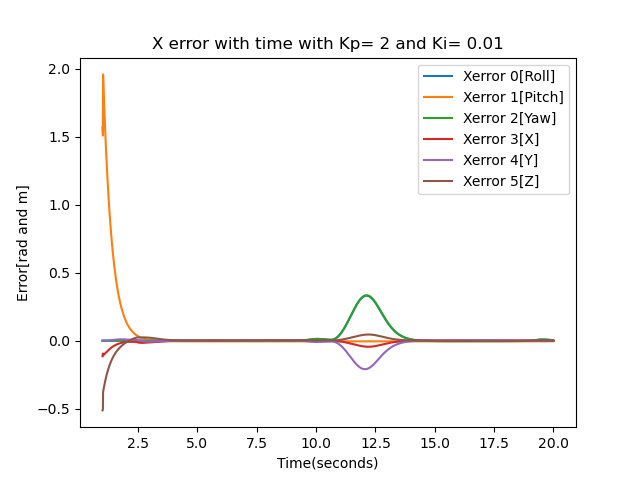

Data behind this chart, as committed beside it:
0.000000000000000000e+00, 2.000000000000000111e-01, 0.000000000000000000e+00, 0.000000000000000000e+00, 0.000000000000000000e+00, 0.000000000000000000e+00, 0.000000000000000000e+00, 0.000000000000000000e+00, 0.000000000000000000e+00, 0.000000000000000000e+00, 0.000000000000000000e+00, 0.000000000000000000e+00, 0.000000000000000000e+00
0.000000000000000000e+00, 1.998205823026541483e-01, 7.161209267773568709e-08, 2.050752287812499150e-06, 3.670955093921661472e-02, -1.259304068602064113e-02, -5.553400758542079152e-02, -2.138852691004001793e-06, -3.779436380921828535e-03, -3.774992981009739606e-03, -3.778008227017195207e-03, -3.776421134914317856e-03, 0.000000000000000000e+00
0.000000000000000000e+00, 1.996381565321679874e-01, 1.053076627454754993e-06, -1.125726235360011089e-06, 7.440493965660886777e-02, -2.505923847330581225e-02, -1.116862816970683181e-01, -4.939446006999469979e-08, -7.649463074363822834e-03, -7.586051360668865338e-03, -7.630391429193271458e-03, -7.605123005839408909e-03, 0.000000000000000000e+00
0.000000000000000000e+00, 2.210131565321679925e-01, 1.053076627454754993e-06, -3.536066170316770214e-06, 5.244049396566088372e-01, -4.750592384733058338e-01, 3.383137183029316652e-01, -3.220365083132712998e-07, 4.423505369256361952e-01, 4.424139486393311449e-01, 4.423696085708067605e-01, 4.423948769941605796e-01, 0.000000000000000000e+00
0.000000000000000000e+00, 2.224600297258174375e-01, 5.903225608648380226e-06, -9.076425633770779819e-06, 6.740799992417452202e-01, -7.111070250679253357e-01, 3.855061939525865067e-01, -1.387855935074163994e-07, 4.726650086984655608e-01, 4.730204534412155715e-01, 4.727718965734828416e-01, 4.729135655661979021e-01, 0.000000000000000000e+00
0.000000000000000000e+00, 2.229846395843138318e-01, 1.381505454902790663e-05, -1.827037249414715671e-05, 7.810556811450513059e-01, -8.559440022730898656e-01, 3.849659562055541273e-01, 3.716051245160271600e-07, 4.834712414459613750e-01, 4.843030568409367742e-01, 4.837213703336090131e-01, 4.840529279532885254e-01, 0.000000000000000000e+00
1.305362502424477980e-05, 2.232429025148519597e-01, 2.567255190943750479e-05, -3.214645840980473788e-05, 8.716764144699101768e-01, -9.623445004656949742e-01, 3.631066206556743947e-01, 1.498575724481605533e-06, 4.885566320795033390e-01, 4.900922191771468484e-01, 4.890183670991229414e-01, 4.896304841575266353e-01, 0.000000000000000000e+00
3.116741029945425121e-05, 2.233538559290641212e-01, 4.199441966863489057e-05, -5.135671625900053674e-05, 9.522253666112604487e-01, -1.043638336622187746e+00, 3.269588731830987971e-01, 2.885693914207362888e-06, 4.904045193506685330e-01, 4.929166846703377236e-01, 4.911598883631705381e-01, 4.921613156578351633e-01, 0.000000000000000000e+00
5.513734059273450088e-05, 2.233613892079788221e-01, 6.346750620524352837e-05, -7.678411764199755889e-05, 1.025270053951421678e+00, -1.105798372846645172e+00, 2.799124115255763323e-01, 4.626667482818160653e-06, 4.899175181821999181e-01, 4.937219881420591427e-01, 4.910614523805088005e-01, 4.925780539437497052e-01, 0.000000000000000000e+00
8.573546634769226580e-05, 2.232863614706765143e-01, 9.074809296134384246e-05, -1.093820606330026104e-04, 1.092018655373908187e+00, -1.152147955057283735e+00, 2.240670643118086447e-01, 6.903231606402129650e-06, 4.875140614415369722e-01, 4.929682056657395672e-01, 4.891540073626104435e-01, 4.913282597446655964e-01, 0.000000000000000000e+00
1.237030761945750275e-04, 2.231401709948718781e-01, 1.244579885909468341e-04, -1.502211529985135409e-04, 1.153040703259843758e+00, -1.184793169584241301e+00, 1.609443506452912231e-01, 1.004506089289383044e-05, 4.834142545010257086e-01, 4.909154487528080701e-01, 4.856696753606697392e-01, 4.886600278931635954e-01, 0.000000000000000000e+00
1.697261415817653623e-04, 2.229295635201548054e-01, 1.651640833024872561e-04, -2.006540427631175170e-04, 1.208568919735321989e+00, -1.205201929413094453e+00, 9.176472420203631020e-02, 1.471915830510866700e-05, 4.777417509442681287e-01, 4.877244434679687268e-01, 4.807432299165045331e-01, 4.847229644957319339e-01, 0.000000000000000000e+00
2.243593862743182340e-04, 2.226586045879198894e-01, 2.133135576549394469e-04, -2.628200283794020534e-04, 1.258653436527388481e+00, -1.214477734319429514e+00, 1.756710772755748495e-02, 2.251039829434346978e-05, 4.705672727087062968e-01, 4.834960405060678146e-01, 4.744543853317482740e-01, 4.796089278830253932e-01, 0.000000000000000000e+00
2.877102012416372814e-04, 2.223295198129881800e-01, 2.689646472897147295e-04, -3.417385443322708402e-04, 1.303251684809043853e+00, -1.213500737065472235e+00, -6.073993627787806215e-02, 3.833109915323118099e-05, 4.619346028555119110e-01, 4.782805137578832189e-01, 4.668486655317082845e-01, 4.733664510816863458e-01, 0.000000000000000000e+00
3.570224783348934752e-04, 2.219430278162665693e-01, 3.297360560192897543e-04, -4.612988906034730906e-04, 1.342284450475683677e+00, -1.203002731747708554e+00, -1.423592780370586675e-01, 8.882691803615826187e-05, 4.519310468231875211e-01, 4.720204085975159281e-01, 4.579686979912114819e-01, 4.659827574294915786e-01, 0.000000000000000000e+00
3.570224783348934752e-04, 2.214986021954624407e-01, 3.350499152358174418e-04, -1.098564845462815433e-03, 1.375670657974978006e+00, -1.183605801254262069e+00, -2.266013622423380114e-01, 7.226173268906636773e-04, 4.424294679989442258e-01, 4.628094107770179821e-01, 4.485272779049844227e-01, 4.567116008709773411e-01, 0.000000000000000000e+00
5.433563693387230640e-04, 2.209922910743884195e-01, 4.947122159311240176e-04, -6.193758364757093616e-04, 1.403346815928579572e+00, -1.155839651589011252e+00, -3.128863167565792414e-01, 5.738976600440912935e-05, 4.268285454338144325e-01, 4.571576921202605837e-01, 4.359469257834956424e-01, 4.480393117705788741e-01, 0.000000000000000000e+00
6.594098471888786353e-04, 2.204220861427041711e-01, 5.948821318224617200e-04, -7.033590414445740902e-04, 1.425274554733989119e+00, -1.120147023246153228e+00, -4.007461168910742000e-01, 2.560968658593915597e-05, 4.117121548439607315e-01, 4.482925682143235613e-01, 4.227118231503708690e-01, 4.372928999079130907e-01, 0.000000000000000000e+00
7.861802777550574908e-04, 2.197806389580940489e-01, 7.038463645619770113e-04, -8.186375346284329845e-04, 1.441438970322458157e+00, -1.076878035311744641e+00, -4.898285402774533170e-01, 1.440248335679619820e-05, 3.948083452137708949e-01, 4.382206620324512469e-01, 4.078630289209380644e-01, 4.251659783252837999e-01, 0.000000000000000000e+00
9.263489659185975087e-04, 2.190586318303141267e-01, 8.236857981744832120e-04, -9.528446226836739374e-04, 1.451839522413884920e+00, -1.026282188678169227e+00, -5.798961004302367606e-01, 8.720357650450018315e-06, 3.758507351005319075e-01, 4.268179772059731980e-01, 3.911776270158238145e-01, 4.114910852906810135e-01, 0.000000000000000000e+00
1.081053724040745767e-03, 2.182429560343800701e-01, 9.551099465275848192e-04, -1.103868580423062731e-03, 1.456475863817292105e+00, -9.684949806836926633e-01, -6.708252579912097335e-01, 5.313969136785563898e-06, 3.545336428103694204e-01, 4.138397013276872705e-01, 3.723683802783782637e-01, 3.960049638596781496e-01, 0.000000000000000000e+00
1.251160740233638567e-03, 2.173151988741492679e-01, 1.098499212278931155e-03, -1.271455929711046325e-03, 1.455329902896550731e+00, -9.035220470876160759e-01, -7.626043460224891657e-01, 3.063837560643358456e-06, 3.304468940430734802e-01, 3.989221918686525203e-01, 3.510391557735776935e-01, 3.783299301381480850e-01, 0.000000000000000000e+00
1.437470060240531033e-03, 2.162492234128257362e-01, 1.254027407586136289e-03, -1.455917482639607899e-03, 1.448345783287565913e+00, -8.312224647535497724e-01, -8.553302517738393673e-01, 1.480903364014482576e-06, 3.030194722504538918e-01, 3.815374887439666463e-01, 3.266319061158066139e-01, 3.579250548786136465e-01, 0.000000000000000000e+00
1.640781673387700429e-03, 2.150071766949782914e-01, 1.421632417657561461e-03, -1.657805418286800638e-03, 1.435410646381711564e+00, -7.512970758311513508e-01, -9.492008596270963272e-01, 3.175189996245804122e-07, 2.714337286140903749e-01, 3.609110310567800184e-01, 2.983419507346709576e-01, 3.340028089361992136e-01, 0.000000000000000000e+00
1.861936684468403630e-03, 2.135327301416068690e-01, 1.600903266945212988e-03, -1.877837748820186019e-03, 1.416344064735528097e+00, -6.633004213807430771e-01, -1.044492555433045977e+00, -5.443913490842254519e-07, 2.344819565530095185e-01, 3.358804342944259891e-01, 2.649752178005825298e-01, 3.053871730468527002e-01, 0.000000000000000000e+00
2.101883052889807688e-03, 2.117394171821527227e-01, 1.790869739928051827e-03, -2.116820428627447064e-03, 1.390920618622364380e+00, -5.667332212900191291e-01, -1.141490327608244870e+00, -1.264825286958245386e-06, 1.903190744992690753e-01, 3.046516962405011464e-01, 2.247019926665153600e-01, 2.702687780732545564e-01, 0.000000000000000000e+00
2.361734486477475806e-03, 2.094907641737932258e-01, 1.989571921528193905e-03, -2.375882888732136228e-03, 1.359001941207669040e+00, -4.613863889641533489e-01, -1.240275801995236904e+00, -1.806197144107714827e-06, 1.360426402795329170e-01, 2.643824112622391587e-01, 1.746378869491477248e-01, 2.257871645926240733e-01, 0.000000000000000000e+00
2.642947378465216289e-03, 2.065704586655651154e-01, 2.193385925177221245e-03, -2.656417930505576130e-03, 1.321006450600550108e+00, -3.484277501552286993e-01, -1.340110259372106594e+00, -2.240434473821591656e-06, 6.705992758698176015e-02, 2.105583506772321090e-01, 1.102137832425030689e-01, 1.674044950217104810e-01, 0.000000000000000000e+00
2.947486125430059598e-03, 2.026630769840924162e-01, 2.396220610098542987e-03, -2.960364946089841937e-03, 1.279277625114757067e+00, -2.333736516826495078e-01, -1.437831306197252523e+00, -2.592424899196113279e-06, -2.332249792526554233e-02, 1.365919671396205459e-01, 2.476809110210695386e-02, 8.850137811224782769e-02, 0.000000000000000000e+00
3.277705733492351607e-03, 1.974662214292501883e-01, 2.590751918382125200e-03, -3.290061012386549626e-03, 1.240680252873503697e+00, -1.313282754762898352e-01, -1.525209814291990096e+00, -2.879988043465864194e-06, -1.415347406432820310e-01, 3.618010003842861422e-02, -8.809111796942614703e-02, -1.726352263542765830e-02, 0.000000000000000000e+00
3.635098731771342975e-03, 1.911136490782708863e-01, 2.776397599306529643e-03, -3.646985463964604306e-03, 1.215546252504837943e+00, -6.360823675666156529e-02, -1.591271147395674879e+00, -3.116215534095790678e-06, -2.848002506655996635e-01, -8.782024799788611114e-02, -2.255630993880634594e-01, -1.470573992754230785e-01, 0.000000000000000000e+00
4.019357213330389256e-03, 1.842557273998646494e-01, 2.963751546795367810e-03, -4.030820465243775859e-03, 1.205759004683316871e+00, -3.213384836075756229e-02, -1.635988232341975213e+00, -3.310939264437360437e-06, -4.394153041632099521e-01, -2.217219522475344373e-01, -3.739491206582955529e-01, -2.871881357524497247e-01, 0.000000000000000000e+00
4.430202276668698640e-03, 1.773194916867583126e-01, 3.161241312080340267e-03, -4.441279498276994551e-03, 1.204056251243522224e+00, -1.999990735261181207e-02, -1.669013675444368072e+00, -3.471684642925768180e-06, -5.963786765757791430e-01, -3.565388233922663908e-01, -5.242524783599069593e-01, -4.286650216081396292e-01, 0.000000000000000000e+00
4.868052295556896981e-03, 1.704175761325708582e-01, 3.371606888807115662e-03, -4.878774994816587399e-03, 1.205139319148670118e+00, -1.544564255940703533e-02, -1.696819042734839300e+00, -3.604307938929284661e-06, -7.533279589810993881e-01, -4.898859009684472521e-01, -6.741039815116712797e-01, -5.691098784378766373e-01, 0.000000000000000000e+00
5.333535895892759643e-03, 1.635766119401183549e-01, 3.595882395979391969e-03, -5.343930875601143882e-03, 1.206838010540988382e+00, -1.367529576548197692e-02, -1.722039172551629749e+00, -3.713433461089642802e-06, -9.097172548964437278e-01, -6.211834031581652260e-01, -8.229475432742024976e-01, -7.079531147804073443e-01, 0.000000000000000000e+00
5.827305021772563424e-03, 1.568073273285745250e-01, 3.834789623995917343e-03, -5.837395309368443620e-03, 1.208375071752452623e+00, -1.293082907015814624e-02, -1.745663940850191942e+00, -3.802760256052715594e-06, -1.065336032805659805e+00, -7.501856560123740802e-01, -9.705620637744196699e-01, -8.449596250436151035e-01, 0.000000000000000000e+00
6.349999120473692055e-03, 1.501167043119144839e-01, 4.088993085348094879e-03, -6.359804678014308911e-03, 1.209488940956971126e+00, -1.257356117499042192e-02, -1.768079376154306326e+00, -3.875281599925718748e-06, -1.220052163978643689e+00, -8.767260619062225979e-01, -1.116805048505301379e+00, -9.799731773795663514e-01, 0.000000000000000000e+00
6.902238263045581620e-03, 1.435101879286189985e-01, 4.359145201581243051e-03, -6.911776536976872373e-03, 1.210103520220537909e+00, -1.236871495991183519e-02, -1.789452887545840643e+00, -3.933444898731956244e-06, -1.373765212833229166e+00, -1.000670760757600419e+00, -1.261566010206616184e+00, -1.112869963384214733e+00, 0.000000000000000000e+00
7.484621454387049150e-03, 1.369922325507482719e-01, 4.645894930280873407e-03, -7.493907806670782427e-03, 1.210209153334553367e+00, -1.222827740238893908e-02, -1.809871386025637241e+00, -3.979270047642861202e-06, -1.526394885588128414e+00, -1.121907169792120351e+00, -1.404754944912401049e+00, -1.243547110467849048e+00, 0.000000000000000000e+00
8.097726069256568765e-03, 1.305665092003002181e-01, 4.949888926477798504e-03, -8.106774119350700081e-03, 1.209819737786225868e+00, -1.211834060368688869e-02, -1.829391058836724371e+00, -4.014438315994212779e-06, -1.677876648306285468e+00, -1.240339632001014936e+00, -1.546297959136883948e+00, -1.371918321170418009e+00, 0.000000000000000000e+00
8.742107623478989620e-03, 1.242360216696560826e-01, 5.271770855436876992e-03, -8.750929522449492695e-03, 1.208957125226992613e+00, -1.202530933804977706e-02, -1.848055565696330449e+00, -4.040359973237537537e-06, -1.828159274800341461e+00, -1.355886976389374166e+00, -1.686134821488808111e+00, -1.497911429700909292e+00, 0.000000000000000000e+00
9.418299686083139721e-03, 1.180031901221002683e-01, 5.612180212435077808e-03, -9.426906338420928955e-03, 1.207645387199572040e+00, -1.194338460779239761e-02, -1.865902824215640132e+00, -4.058226359263776189e-06, -1.977203083516286375e+00, -1.468480759603486563e+00, -1.824217200979380227e+00, -1.621466642140394043e+00, 0.000000000000000000e+00
1.012681387077218192e-02, 1.118699194495487576e-01, 5.971751050775002227e-03, -1.013521511547098297e-02, 1.205908694260977798e+00, -1.186984526583617292e-02, -1.882967610584389773e+00, -4.069050415247551256e-06, -2.124978497886449880e+00, -1.578063826749434018e+00, -1.960507227513531792e+00, -1.742535097122353216e+00, 0.000000000000000000e+00
1.086813988212018307e-02, 1.058376584164584105e-01, 6.351110752594421767e-03, -1.087634464169424421e-02, 1.203770538134507406e+00, -1.180323387230212441e-02, -1.899282598987967807e+00, -4.073698551021929677e-06, -2.271464802512308090e+00, -1.684589065090267290e+00, -2.094976247323853791e+00, -1.861077620278722256e+00, 0.000000000000000000e+00
1.164274560425121972e-02, 9.990745205242956839e-02, 6.750878889257783816e-03, -1.165076200828716289e-02, 1.201253460404688944e+00, -1.174264312303065043e-02, -1.914878806934381394e+00, -4.072915931901934110e-06, -2.416649042976944717e+00, -1.788018299081861384e+00, -2.227603721345523979e+00, -1.977063620713282788e+00, 0.000000000000000000e+00
1.245107722446507637e-02, 9.407998850511603561e-02, 7.171666186149523031e-03, -1.245891271276909976e-02, 1.198378974721079793e+00, -1.168742720982995052e-02, -1.929785809098402138e+00, -4.067346717574974393e-06, -2.560525043556760139e+00, -1.888321301423518506e+00, -2.358376240923977907e+00, -2.090470104056301626e+00, 0.000000000000000000e+00
1.329355938629219261e-02, 8.835564108762629376e-02, 7.614073594247535576e-03, -1.330122079555765176e-02, 1.195167563477483652e+00, -1.163708063181455137e-02, -1.944031858131291424e+00, -4.057550387092486298e-06, -2.703092527210710028e+00, -1.985474904799146900e+00, -2.487286645323045775e+00, -2.201280786686811819e+00, 0.000000000000000000e+00
1.417059536747544701e-02, 8.273450605228528654e-02, 8.078691465743895531e-03, -1.417808900453987157e-02, 1.191638702986353326e+00, -1.159118454363843725e-02, -1.957643966371237942e+00, -4.044015006919815273e-06, -2.844356326513195032e+00, -2.079462203217981475e+00, -2.614333229772665579e+00, -2.309485299958511817e+00, 0.000000000000000000e+00
1.508256727899353472e-02, 7.721643652312340511e-02, 8.566098828777051616e-03, -1.508989898310708969e-02, 1.187810899127396125e+00, -1.154938111932395442e-02, -1.970647969955976686e+00, -4.027168086251594005e-06, -2.984325676308771769e+00, -2.170271833942531980e+00, -2.739519034897317518e+00, -2.415078475353986676e+00, 0.000000000000000000e+00
1.602983628169656061e-02, 7.180107296062598898e-02, 9.076862755367096774e-03, -1.603701147772738228e-02, 1.183701726323675096e+00, -1.151135997025762477e-02, -1.983068584153432345e+00, -4.007385516929929871e-06, -3.123013580118143562e+00, -2.257897332218150588e+00, -2.862851209610239867e+00, -2.518059702726053839e+00, 0.000000000000000000e+00
1.701274281750496387e-02, 6.648787049089961709e-02, 9.611537816236321446e-03, -1.701976656162314250e-02, 1.179327866993391094e+00, -1.147685001744720018e-02, -1.994929453659584073e+00, -3.984998979789815625e-06, -3.260436243206646267e+00, -2.342336551879840467e+00, -2.984340440434059438e+00, -2.618432354652427740e+00, 0.000000000000000000e+00
1.803160685246292527e-02, 6.127612339851395973e-02, 1.017066561607689844e-02, -1.803848387154744978e-02, 1.174705150345181748e+00, -1.144561401057023371e-02, -2.006253199539937526e+00, -3.960302115464614680e-06, -3.396612565928601946e+00, -2.423591145595747953e+00, -3.104000440905117397e+00, -2.716203270619232502e+00, 0.000000000000000000e+00
1.908672812924808865e-02, 5.616498705421248822e-02, 1.075477440287347410e-02, -1.909346285502645790e-02, 1.169848590080737827e+00, -1.141744445553270586e-02, -2.017061463617747297e+00, -3.933555692623497263e-06, -3.531563691560615670e+00, -2.501666099089690398e+00, -3.221847495313456378e+00, -2.811382295336851023e+00, 0.000000000000000000e+00
2.017838642702878341e-02, 5.115349752385859455e-02, 1.136437874503853050e-02, -2.018498302577363332e-02, 1.164772420851567292e+00, -1.139216037723126546e-02, -2.027374950730161718e+00, -3.904991958975872308e-06, -3.665312603367834043e+00, -2.576569314200487959e+00, -3.337900051556650816e+00, -2.903981866011672075e+00, 0.000000000000000000e+00
2.130684182682337016e-02, 4.624058908263176115e-02, 1.199997927034067088e-02, -2.131330422528434493e-02, 1.159490133431281045e+00, -1.136960463419301945e-02, -2.037213469098012819e+00, -3.874818320451495783e-06, -3.797883766125386806e+00, -2.648311236099770483e+00, -3.452178358359638377e+00, -2.994016643865519356e+00, 0.000000000000000000e+00
2.247233498076126740e-02, 4.142510983819192028e-02, 1.266206246087638911e-02, -2.247866688889117032e-02, 1.154014508610152756e+00, -1.134964163309065514e-02, -2.046595968969000534e+00, -3.843220467858225349e-06, -3.929302807751639204e+00, -2.716904520411206114e+00, -3.564704142543108301e+00, -3.081503185619738350e+00, 0.000000000000000000e+00
2.367508738386683159e-02, 3.670583564802300247e-02, 1.335110049863955962e-02, -2.368129231480752342e-02, 1.148357649835598737e+00, -1.133215535331619228e-02, -2.055540579648709620e+00, -3.810365043101646400e-06, -4.059596237106011252e+00, -2.782363736358233641e+00, -3.675500322415558685e+00, -3.166459651048687540e+00, 0.000000000000000000e+00
2.491530164718910173e-02, 3.208148249925486806e-02, 1.406755115656782053e-02, -2.492138293490409398e-02, 1.142531014627768293e+00, -1.131704762341335414e-02, -2.064064645007814836e+00, -3.776401924338311052e-06, -4.188791194366099369e+00, -2.844705102418488174e+00, -3.784590753722843814e+00, -3.248905543061745060e+00, 0.000000000000000000e+00
2.619316177128261022e-02, 2.755071750380019835e-02, 1.481185773028029749e-02, -2.619912258616222123e-02, 1.136545444800551863e+00, -1.130423660833775393e-02, -2.072184757537741895e+00, -3.741466189791016274e-06, -4.316915230729770236e+00, -2.903946251284237334e+00, -3.892000004916998712e+00, -3.328861477097010191e+00, 0.000000000000000000e+00
2.750883341920723479e-02, 2.311216864750227640e-02, 1.558444900606113445e-02, -2.751467678191969399e-02, 1.130411195517990519e+00, -1.129365547679134739e-02, -2.079916791016450883e+00, -3.705679813001113726e-06, -4.443996114490449401e+00, -2.960106021221894146e+00, -3.997753158806057083e+00, -3.406348976906286907e+00, 0.000000000000000000e+00
2.886246418836084168e-02, 1.876443341905699794e-02, 1.638573926097950523e-02, -2.886819298218064322e-02, 1.124137963215442237e+00, -1.128525122458704996e-02, -2.087275931838637355e+00, -3.669153130874261220e-06, -4.570061660810461390e+00, -3.013204271192464034e+00, -4.101875637920842088e+00, -3.481390294082083336e+00, 0.000000000000000000e+00
... 2,469 more rows
